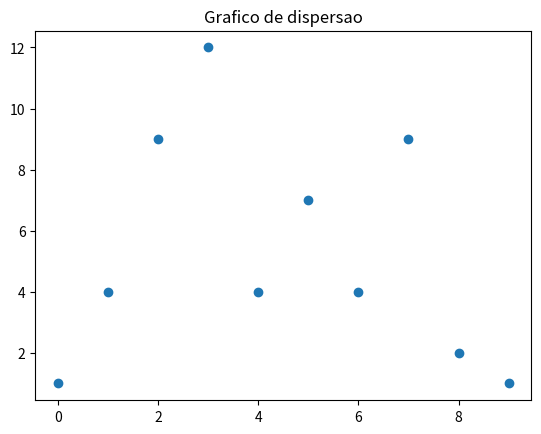

Here is the Python script that generated this plot:
import matplotlib.pyplot as plt
import numpy as np


x = np.arange(0, 10)
y = np.array([1, 4, 9, 12, 4, 7, 4, 9, 2, 1])

plt.scatter(x, y)
plt.title('Grafico de dispersao')
plt.show()